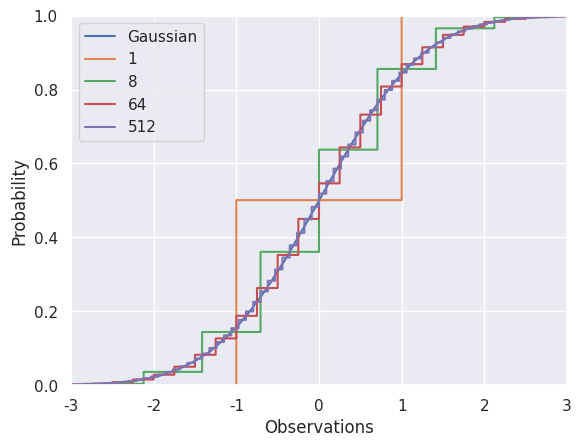

This figure's Python source:
import seaborn as sns
import numpy as np
import matplotlib.pyplot as plt

sns.set()   # for the grid on the background

# From A.6, E[] <= 1/(4n)
# Now we want sqrt(E[]) <= 0.0025,
#   i.e. E[] <= 0.0025^2 = 1/(4n).
#   Thus, n = 40,000
n = 40000
Z = np.random.randn(n)
line1, = plt.step(sorted(Z), np.arange(1, n + 1) / float(n))
line1.set_label("Gaussian")

k = [1,8,64,512]
for i in k:
    v = np.sum(np.sign(np.random.randn(n, i))*np.sqrt(1./i), axis=1)
    line2, = plt.step(sorted(v), np.arange(1, n + 1) / float(n))
    line2.set_label(i)

plt.xlim(-3, 3)
plt.ylim(0.0,1.0)
plt.xlabel("Observations")
plt.ylabel("Probability")
plt.legend()
plt.show()
